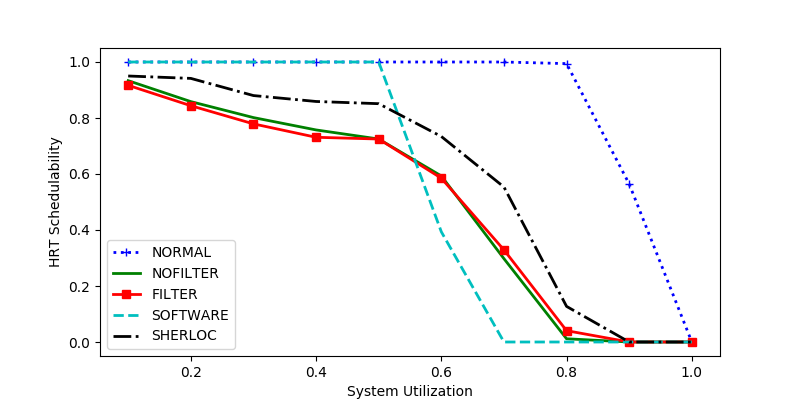

Data behind this chart, as committed beside it:
sys_util, NORMAL, NOFILTER, FILTER, SOFTWARE, SHERLOC
0.2, 1.0, 0.8585, 0.8439, 1.0, 0.9415
0.4, 1.0, 0.7574, 0.7311, 1.0, 0.859
0.5, 1.0, 0.7249, 0.7249, 1.0, 0.8511
0.6, 1.0, 0.5931, 0.5851, 0.3936, 0.734
0.1, 1.0, 0.9333, 0.9167, 1.0, 0.95
0.3, 1.0, 0.8015, 0.779, 1.0, 0.8801
0.7, 1.0, 0.2977, 0.329, 0.0, 0.5535
0.8, 0.9942, 0.01156, 0.04046, 0.0, 0.1272
0.9, 0.5643, 0.0, 0.0, 0.0, 0.0
1.0, 0.0, 0.0, 0.0, 0.0, 0.0
